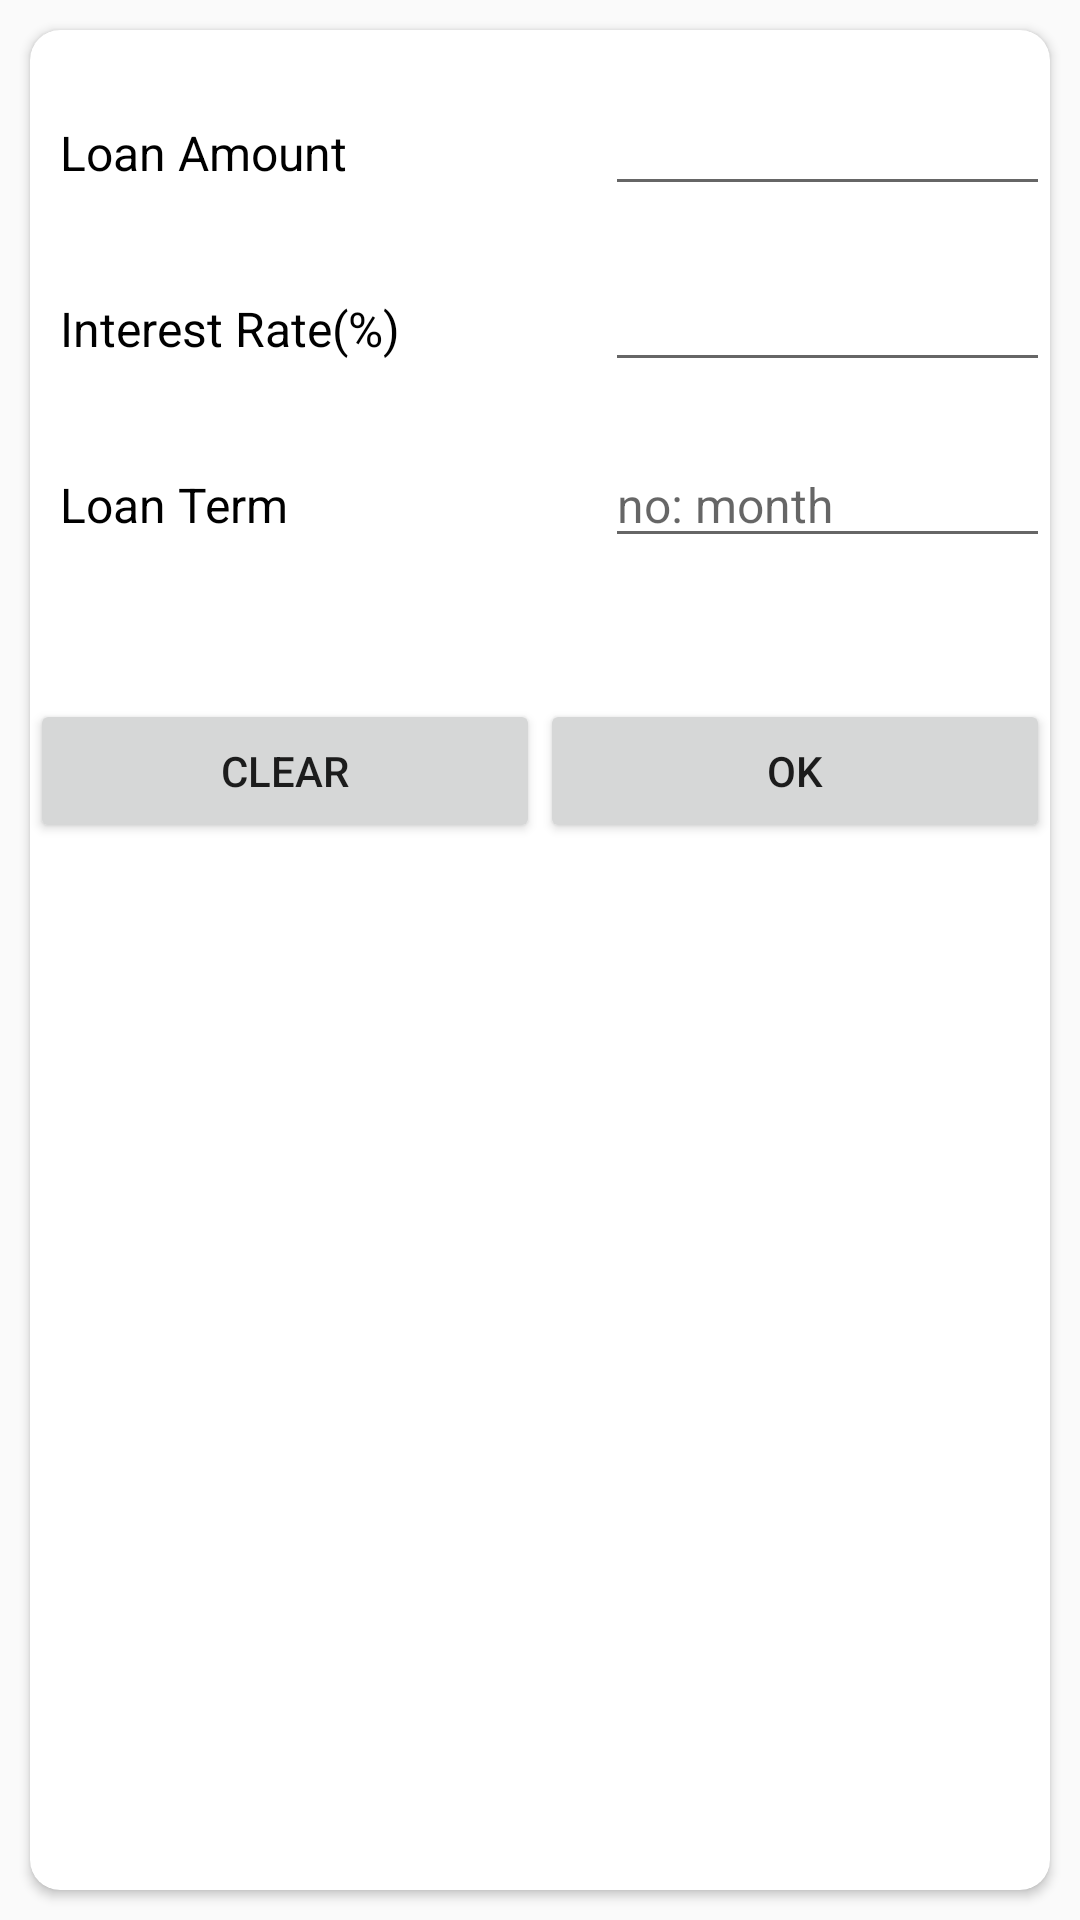

Here is an Android app screen rendered from its layout file. Give the layout XML and the strings, colors and styles it references.
<!-- AndroidManifest.xml: application theme AppTheme -->
<!-- res/layout/loan.xml -->
<?xml version="1.0" encoding="utf-8"?>
<RelativeLayout xmlns:android="http://schemas.android.com/apk/res/android"
    android:layout_width="match_parent"
    android:layout_height="match_parent"
    xmlns:app="http://schemas.android.com/apk/res-auto"
   >
    <android.support.v7.widget.CardView
        android:layout_height="match_parent"
        android:layout_width="match_parent"
        android:layout_margin="10dp"
        android:elevation="12dp"
        android:id="@+id/view1"
        app:cardCornerRadius="10dp"
        android:layout_centerHorizontal="true"
        android:innerRadius="0dp"
        android:shape="ring"

        >


        <RelativeLayout
            android:layout_width="match_parent"
            android:layout_height="wrap_content">
            <ScrollView
                android:layout_width="match_parent"
                android:layout_height="match_parent"
                >
                <RelativeLayout
                    android:layout_width="match_parent"
                    android:layout_height="wrap_content">
    <TableLayout
        android:layout_width="match_parent"
        android:layout_height="wrap_content"
        android:stretchColumns="0,1"
        android:id="@+id/tl_one">
        <TableRow
            android:paddingTop="20dp"
            android:layout_height="wrap_content"
            android:layout_width="match_parent">
    <TextView
        android:paddingLeft="10dp"
        android:textSize="16dp"
        android:textColor="@color/black"
        android:layout_width="wrap_content"
        android:layout_height="wrap_content"
        android:text="Loan Amount"
      />
    <EditText
        android:textSize="16dp"
        android:textColor="@color/black"
        android:layout_width="match_parent"
        android:layout_height="wrap_content"
        android:id="@+id/tv_loan_amount"
        android:inputType="numberDecimal"
        />
        </TableRow>
<TableRow
    android:paddingTop="20dp"
    android:layout_height="wrap_content"
    android:layout_width="match_parent">
    <TextView
        android:paddingLeft="10dp"
        android:textSize="16dp"
        android:textColor="@color/black"
        android:layout_height="wrap_content"
        android:layout_width="wrap_content"
        android:text="Interest Rate(%)"
        />
    <EditText
        android:textSize="16dp"
        android:textColor="@color/black"
        android:id="@+id/et_interest_rate"
        android:inputType="numberDecimal"/>
</TableRow>

        <TableRow
            android:paddingTop="20dp"
            android:layout_height="wrap_content"
            android:layout_width="match_parent">
        <TextView
            android:paddingLeft="10dp"
            android:textSize="16dp"
            android:textColor="@color/black"
            android:text="Loan Term"
            android:layout_height="wrap_content"
            android:layout_width="wrap_content"
            />
        <EditText
            android:textSize="16dp"
            android:textColor="@color/black"
            android:id="@+id/et_loan_month"
            android:hint="no: month"
            android:inputType="number"

            />

    </TableRow>
    </TableLayout>


   <TextView
       android:layout_width="match_parent"
       android:layout_height="wrap_content"
       android:layout_below="@+id/tl_one"
       android:textSize="20dp"
       android:gravity="center"
       android:textColor="@color/red"
       android:padding="10dp"
       android:id="@+id/tv_result"
       />
    <TableLayout
        android:layout_width="wrap_content"
        android:layout_height="wrap_content"
        android:layout_below="@+id/tv_result"
        android:stretchColumns="0,1"
        android:id="@+id/tl_3">
        <TableRow>
            <Button
                android:text="Clear"
                android:id="@+id/btn_cancel"/>
            <Button
                android:text="Ok"
                android:id="@+id/btn_ok"/></TableRow>
    </TableLayout>
                </RelativeLayout>
            </ScrollView>
        </RelativeLayout></android.support.v7.widget.CardView>

</RelativeLayout>
<!-- resources referenced by this layout -->
<resources>
  <color name="black">#000000</color>
  <color name="red">#FF0000</color>
  <style name="AppTheme" parent="Theme.AppCompat.Light.DarkActionBar">
          
          <item name="colorPrimary">@color/colorPrimary</item>
          <item name="colorPrimaryDark">@color/colorPrimaryDark</item>
          <item name="colorAccent">@color/colorAccent</item>
  
      </style>
  <color name="colorPrimary">#1b1b1b</color>
  <color name="colorPrimaryDark">#000000</color>
  <color name="colorAccent">#FF4081</color>
</resources>
